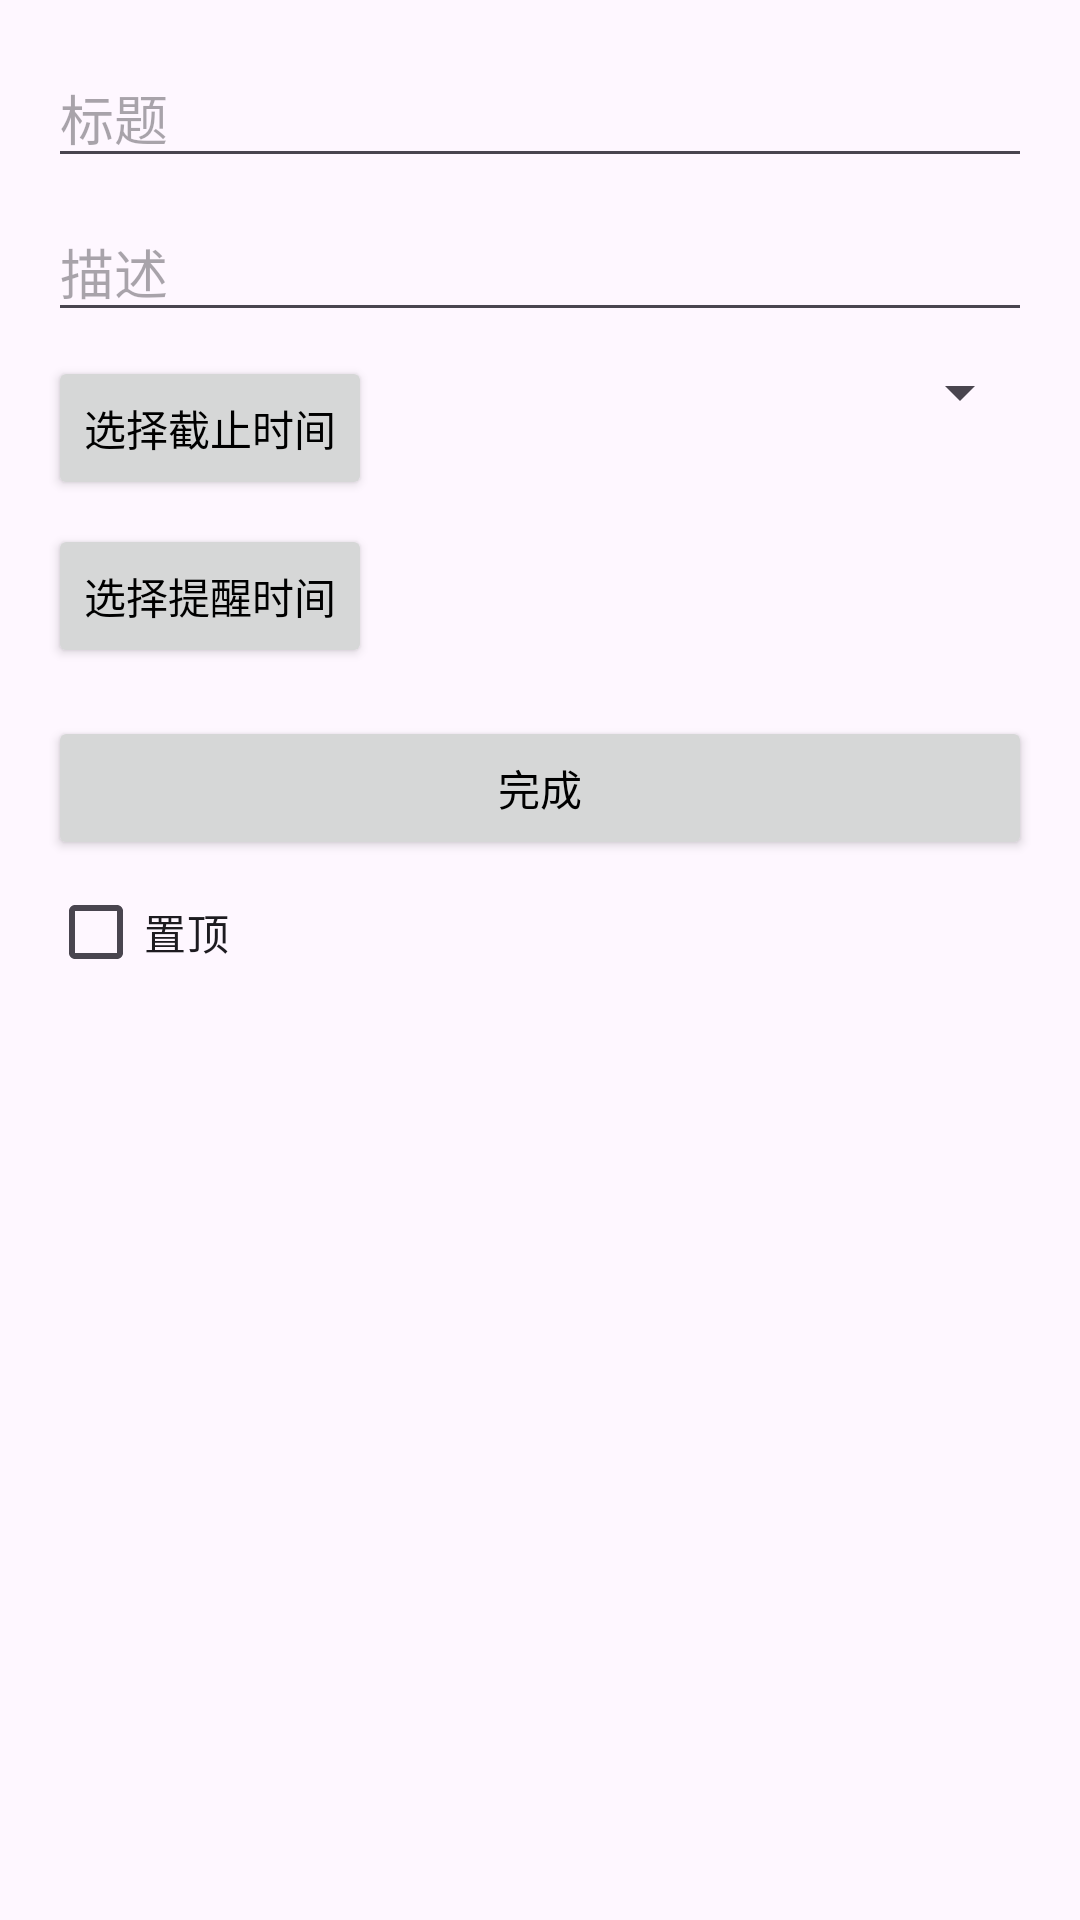

Produce the Android XML layout that renders to this screen, including the resource entries it uses.
<!-- AndroidManifest.xml: application theme Theme.ToDoApp -->
<!-- res/layout/dialog_add.xml -->
<ScrollView xmlns:android="http://schemas.android.com/apk/res/android"
    xmlns:app="http://schemas.android.com/apk/res-auto"
    android:layout_width="match_parent"
    android:layout_height="wrap_content">

    <androidx.constraintlayout.widget.ConstraintLayout
        android:layout_width="match_parent"
        android:layout_height="wrap_content"
        android:padding="16dp">

        <EditText
            android:id="@+id/etTitle"
            android:layout_width="match_parent"
            android:layout_height="wrap_content"
            android:hint="@string/todo_dialog_title_hint"
            android:autofillHints="title"
            android:inputType="text"
            app:layout_constraintTop_toTopOf="parent"
            app:layout_constraintStart_toStartOf="parent"
            app:layout_constraintEnd_toEndOf="parent" />

        <EditText
            android:id="@+id/etDescription"
            android:layout_width="match_parent"
            android:layout_height="wrap_content"
            android:hint="@string/todo_dialog_description_hint"
            android:autofillHints="description"
            android:inputType="textMultiLine"
            android:layout_marginTop="8dp"
            app:layout_constraintTop_toBottomOf="@id/etTitle"
            app:layout_constraintStart_toStartOf="parent"
            app:layout_constraintEnd_toEndOf="parent" />
        <Spinner
            android:id="@+id/spCategory"
            android:layout_width="match_parent"
            android:layout_height="wrap_content"
            android:layout_marginTop="8dp"
            app:layout_constraintTop_toBottomOf="@id/etDescription"
            app:layout_constraintStart_toStartOf="parent"
            app:layout_constraintEnd_toEndOf="parent"/>
        <CheckBox
            android:id="@+id/cbPin"
            android:layout_width="wrap_content"
            android:layout_height="wrap_content"
            android:text="@string/todo_dialog_pin_checkbox"
            app:layout_constraintTop_toBottomOf="@+id/btnSave"
            app:layout_constraintStart_toStartOf="parent"/>


        <Button
            android:id="@+id/btnPickDueTime"
            android:layout_width="wrap_content"
            android:layout_height="wrap_content"
            android:text="@string/todo_dialog_pick_due_time"
            android:layout_marginTop="8dp"
            app:layout_constraintTop_toBottomOf="@id/etDescription"
            app:layout_constraintStart_toStartOf="parent" />

        <Button
            android:id="@+id/btnPickRemindTime"
            android:layout_width="wrap_content"
            android:layout_height="wrap_content"
            android:text="@string/todo_dialog_pick_remind_time"
            android:layout_marginTop="8dp"
            app:layout_constraintTop_toBottomOf="@id/btnPickDueTime"
            app:layout_constraintStart_toStartOf="parent" />

        <Button
            android:id="@+id/btnSave"
            android:layout_width="match_parent"
            android:layout_height="wrap_content"
            android:text="@string/todo_dialog_save_button"
            android:layout_marginTop="16dp"
            app:layout_constraintStart_toStartOf="parent"
            app:layout_constraintEnd_toEndOf="parent"
            app:layout_constraintTop_toBottomOf="@id/btnPickRemindTime"
            app:layout_constraintBottom_toTopOf="@+id/cbTop"/>

    </androidx.constraintlayout.widget.ConstraintLayout>
</ScrollView>
<!-- resources referenced by this layout -->
<resources>
  <string name="todo_dialog_description_hint">描述</string>
  <string name="todo_dialog_pick_due_time">选择截止时间</string>
  <string name="todo_dialog_pick_remind_time">选择提醒时间</string>
  <string name="todo_dialog_pin_checkbox">置顶</string>
  <string name="todo_dialog_save_button">完成</string>
  <string name="todo_dialog_title_hint">标题</string>
  <style name="Theme.ToDoApp" parent="Base.Theme.ToDoApp" />
  <style name="Base.Theme.ToDoApp" parent="Theme.Material3.DayNight.NoActionBar">
          <item name="colorPrimary">@color/lemon</item>
          <item name="colorOnPrimary">@android:color/black</item>
          <item name="android:textColor">@color/black</item>
      </style>
  <color name="lemon">#E7DC80</color>
  <color name="black">#FF000000</color>
</resources>
